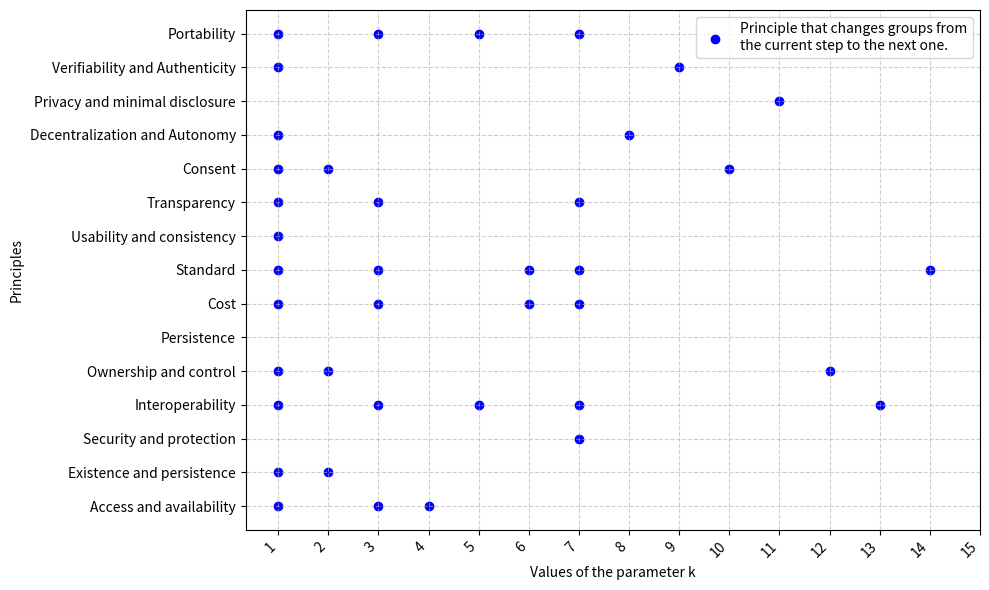

This chart was generated by the following Python code:
import matplotlib.pyplot as plt
import numpy as np

# Definition of principles and steps
principles = [
    "Access and availability", "Existence and persistence", "Security and protection", "Interoperability", 
    "Ownership and control", "Persistence", "Cost", "Standard", "Usability and consistency", "Transparency", 
    "Consent", "Decentralization and Autonomy", "Privacy and minimal disclosure", "Verifiability and Authenticity", "Portability"
]

steps = list(range(1, 16))

group_assignments = [
    [0,1,1,3,4,4,4,4,4,4,4,4,4,4,4],  # Access and availability
    [0,1,2,2,2,2,2,2,2,2,2,2,2,2,2],  # Existence and persistence
    [0,0,0,0,0,0,0,7,7,7,7,7,7,7,7],  # Security and protection
    [0,1,1,3,3,5,5,3,3,3,3,3,3,13,13], # Interoperability
    [0,1,2,2,2,2,2,2,2,2,2,2,12,12,12], # Ownership and control
    [0,0,0,0,0,0,0,0,0,0,0,0,0,0,0],  # Persistence
    [0,1,1,3,3,3,6,5,5,5,5,5,5,5,5],  # Cost
    [0,1,1,3,3,3,6,5,5,5,5,5,5,5,14],  # Standard
    [0,1,1,1,1,1,1,1,1,1,1,1,1,1,1],  # Usability and consistency
    [0,1,1,3,3,3,3,6,6,6,6,6,6,6,6],  # Transparency
    [0,1,2,2,2,2,2,2,2,2,10,10,10,10,10],  # Consent
    [0,1,1,1,1,1,1,1,8,8,8,8,8,8,8],  # Decentralization and Autonomy
    [0,0,0,0,0,0,0,0,0,0,0,11,11,11,11],  # Privacy and minimal disclosure
    [0,1,1,1,1,1,1,1,1,9,9,9,9,9,9],  # Verifiability and Authenticity
    [0,1,1,3,3,5,5,3,3,3,3,3,3,3,3]  # Portability
]

# Identify changes between steps
change_points = []
for step in range(len(steps) - 1):
    for i, principle in enumerate(principles):
        if group_assignments[i][step] != group_assignments[i][step + 1]:
            change_points.append((step + 1, i))

# Visualize changes in a graph
fig, ax = plt.subplots(figsize=(10, 6))
ax.scatter([x[0] for x in change_points], [x[1] for x in change_points], color='blue', label='Principle that changes groups from\nthe current step to the next one.')  
ax.set_xticks(steps)
ax.set_yticks(range(len(principles)))
ax.set_yticklabels(principles)
ax.set_xlabel("Values of the parameter k")
ax.set_ylabel("Principles")
ax.set_title("")

# Force the legend to the top-right corner on two lines
ax.legend(loc='upper right', fontsize=10, frameon=True)

# Add grid for better readability
ax.grid(True, linestyle='--', alpha=0.6)

plt.xticks(rotation=45, ha='right')
plt.tight_layout()
plt.show()

# Print the changes
changes = {}
for step in range(len(steps) - 1):
    changed_principles = []
    for i, principle in enumerate(principles):
        if group_assignments[i][step] != group_assignments[i][step + 1]:
            changed_principles.append(principle)
    changes[f"Step {steps[step]} -> Step {steps[step + 1]}"] = changed_principles

for transition, changed in changes.items():
    print(f"{transition}: {', '.join(changed) if changed else 'No changes'}")
